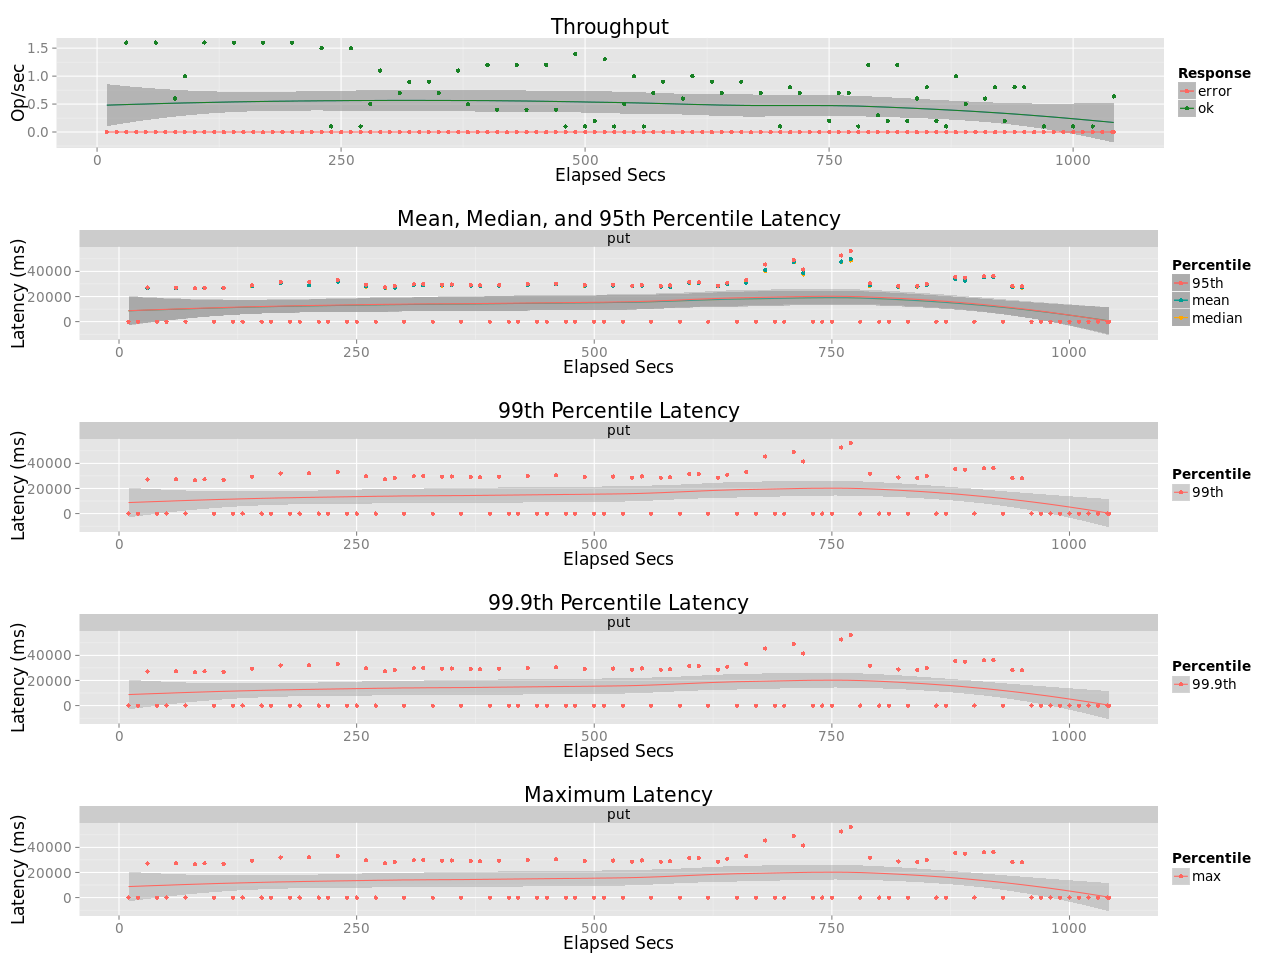

The file beside this chart, header and first rows:
elapsed, window, total, successful, failed
10, 10, 0, 0, 0
20, 10, 0, 0, 0
30, 10, 16, 16, 0
40, 10, 0, 0, 0
50, 10, 0, 0, 0
60, 10, 16, 16, 0
70, 10, 0, 0, 0
80, 10, 6, 6, 0
90, 10, 10, 10, 0
100, 10, 0, 0, 0
110, 10, 16, 16, 0
120, 10, 0, 0, 0
130, 10, 0, 0, 0
140, 10, 16, 16, 0
150, 10, 0, 0, 0
160, 10, 0, 0, 0
170, 10, 16, 16, 0
180, 10, 0, 0, 0
190, 10, 0, 0, 0
200, 10, 16, 16, 0
210, 10, 0, 0, 0
220, 10, 0, 0, 0
230, 10, 15, 15, 0
240, 10, 1, 1, 0
250, 10, 0, 0, 0
260, 10, 15, 15, 0
270, 10, 1, 1, 0
280, 10, 5, 5, 0
290, 10, 11, 11, 0
300, 10, 0, 0, 0
310, 10, 7, 7, 0
320, 10, 9, 9, 0
330, 10, 0, 0, 0
340, 10, 9, 9, 0
350, 10, 7, 7, 0
360, 10, 0, 0, 0
370, 10, 11, 11, 0
380, 10.0, 5, 5, 0
390, 10, 0, 0, 0
400, 10, 12, 12, 0
410, 10, 4, 4, 0
420, 10, 0, 0, 0
430, 10, 12, 12, 0
440, 10, 4, 4, 0
450, 10, 0, 0, 0
460, 10, 12, 12, 0
470, 10, 4, 4, 0
480, 10, 1, 1, 0
490, 10, 14, 14, 0
500, 10, 1, 1, 0
510, 10, 2, 2, 0
520, 10, 13, 13, 0
530, 10, 1, 1, 0
540, 10, 5, 5, 0
550, 10, 10, 10, 0
560, 10, 1, 1, 0
570, 10, 7, 7, 0
580, 10, 9, 9, 0
590, 10, 0, 0, 0
600, 10, 6, 6, 0
... 45 more rows
